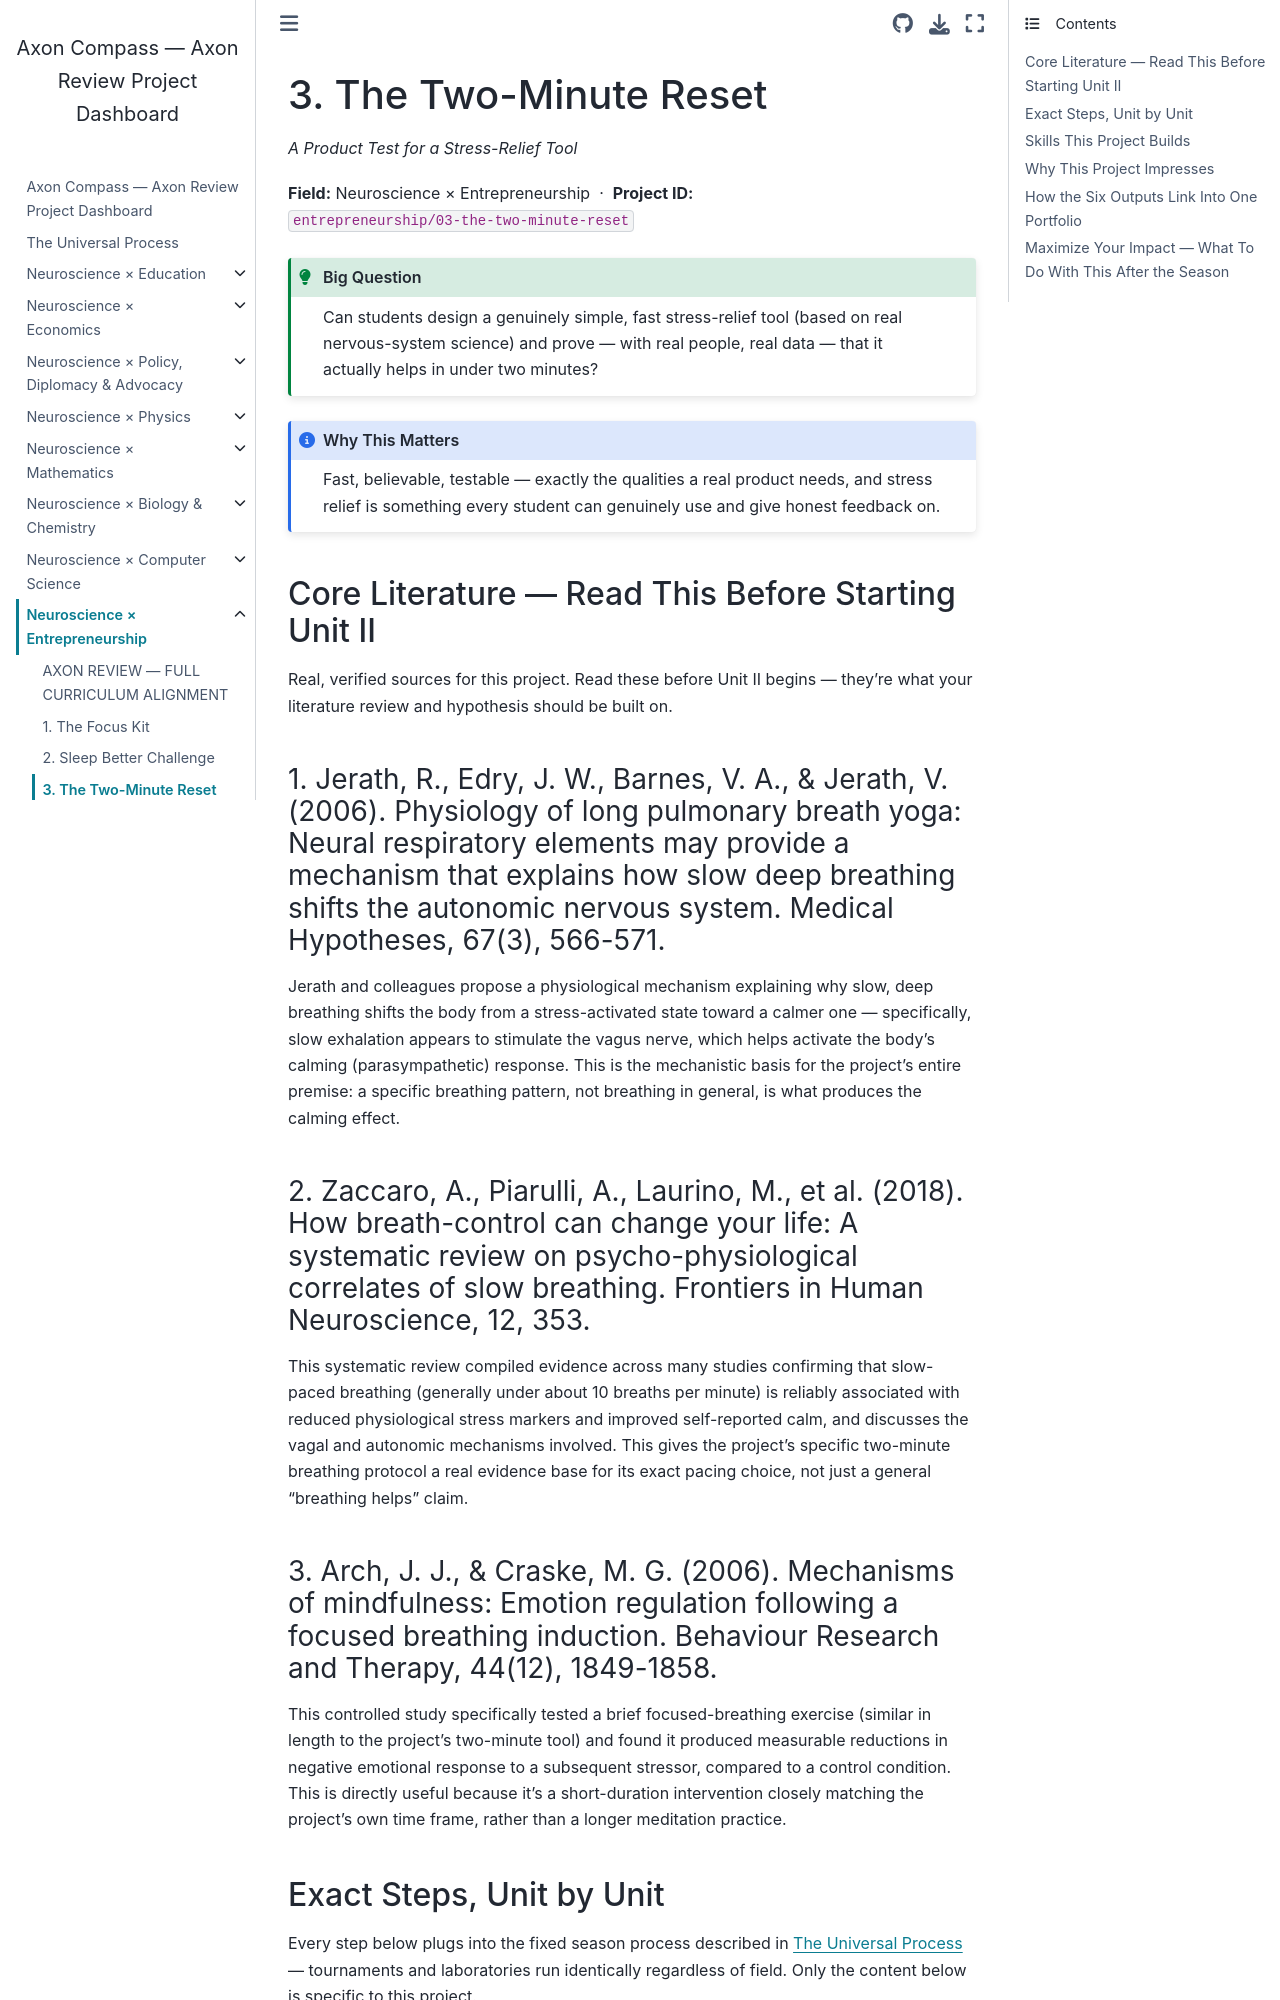

repository: fantina01/axon-compass · page: fields/entrepreneurship/03-the-two-minute-reset.html · generator: jekyll

# 3. The Two-Minute Reset

*A Product Test for a Stress-Relief Tool*

**Field:** Neuroscience × Entrepreneurship &nbsp;·&nbsp; **Project ID:** `entrepreneurship/03-the-two-minute-reset`

```{admonition} Big Question
:class: tip
Can students design a genuinely simple, fast stress-relief tool (based on real nervous-system science) and prove — with real people, real data — that it actually helps in under two minutes?
```

```{admonition} Why This Matters
:class: note
Fast, believable, testable — exactly the qualities a real product needs, and stress relief is something every student can genuinely use and give honest feedback on.
```

## Core Literature — Read This Before Starting Unit II

Real, verified sources for this project. Read these before Unit II begins — they're what your literature review and hypothesis should be built on.

### 1. Jerath, R., Edry, J. W., Barnes, V. A., & Jerath, V. (2006). Physiology of long pulmonary breath yoga: Neural respiratory elements may provide a mechanism that explains how slow deep breathing shifts the autonomic nervous system. Medical Hypotheses, 67(3), 566-571.

Jerath and colleagues propose a physiological mechanism explaining why slow, deep breathing shifts the body from a stress-activated state toward a calmer one — specifically, slow exhalation appears to stimulate the vagus nerve, which helps activate the body's calming (parasympathetic) response. This is the mechanistic basis for the project's entire premise: a specific breathing pattern, not breathing in general, is what produces the calming effect.

### 2. Zaccaro, A., Piarulli, A., Laurino, M., et al. (2018). How breath-control can change your life: A systematic review on psycho-physiological correlates of slow breathing. Frontiers in Human Neuroscience, 12, 353.

This systematic review compiled evidence across many studies confirming that slow-paced breathing (generally under about 10 breaths per minute) is reliably associated with reduced physiological stress markers and improved self-reported calm, and discusses the vagal and autonomic mechanisms involved. This gives the project's specific two-minute breathing protocol a real evidence base for its exact pacing choice, not just a general "breathing helps" claim.

### 3. Arch, J. J., & Craske, M. G. (2006). Mechanisms of mindfulness: Emotion regulation following a focused breathing induction. Behaviour Research and Therapy, 44(12), 1849-1858.

This controlled study specifically tested a brief focused-breathing exercise (similar in length to the project's two-minute tool) and found it produced measurable reductions in negative emotional response to a subsequent stressor, compared to a control condition. This is directly useful because it's a short-duration intervention closely matching the project's own time frame, rather than a longer meditation practice.
